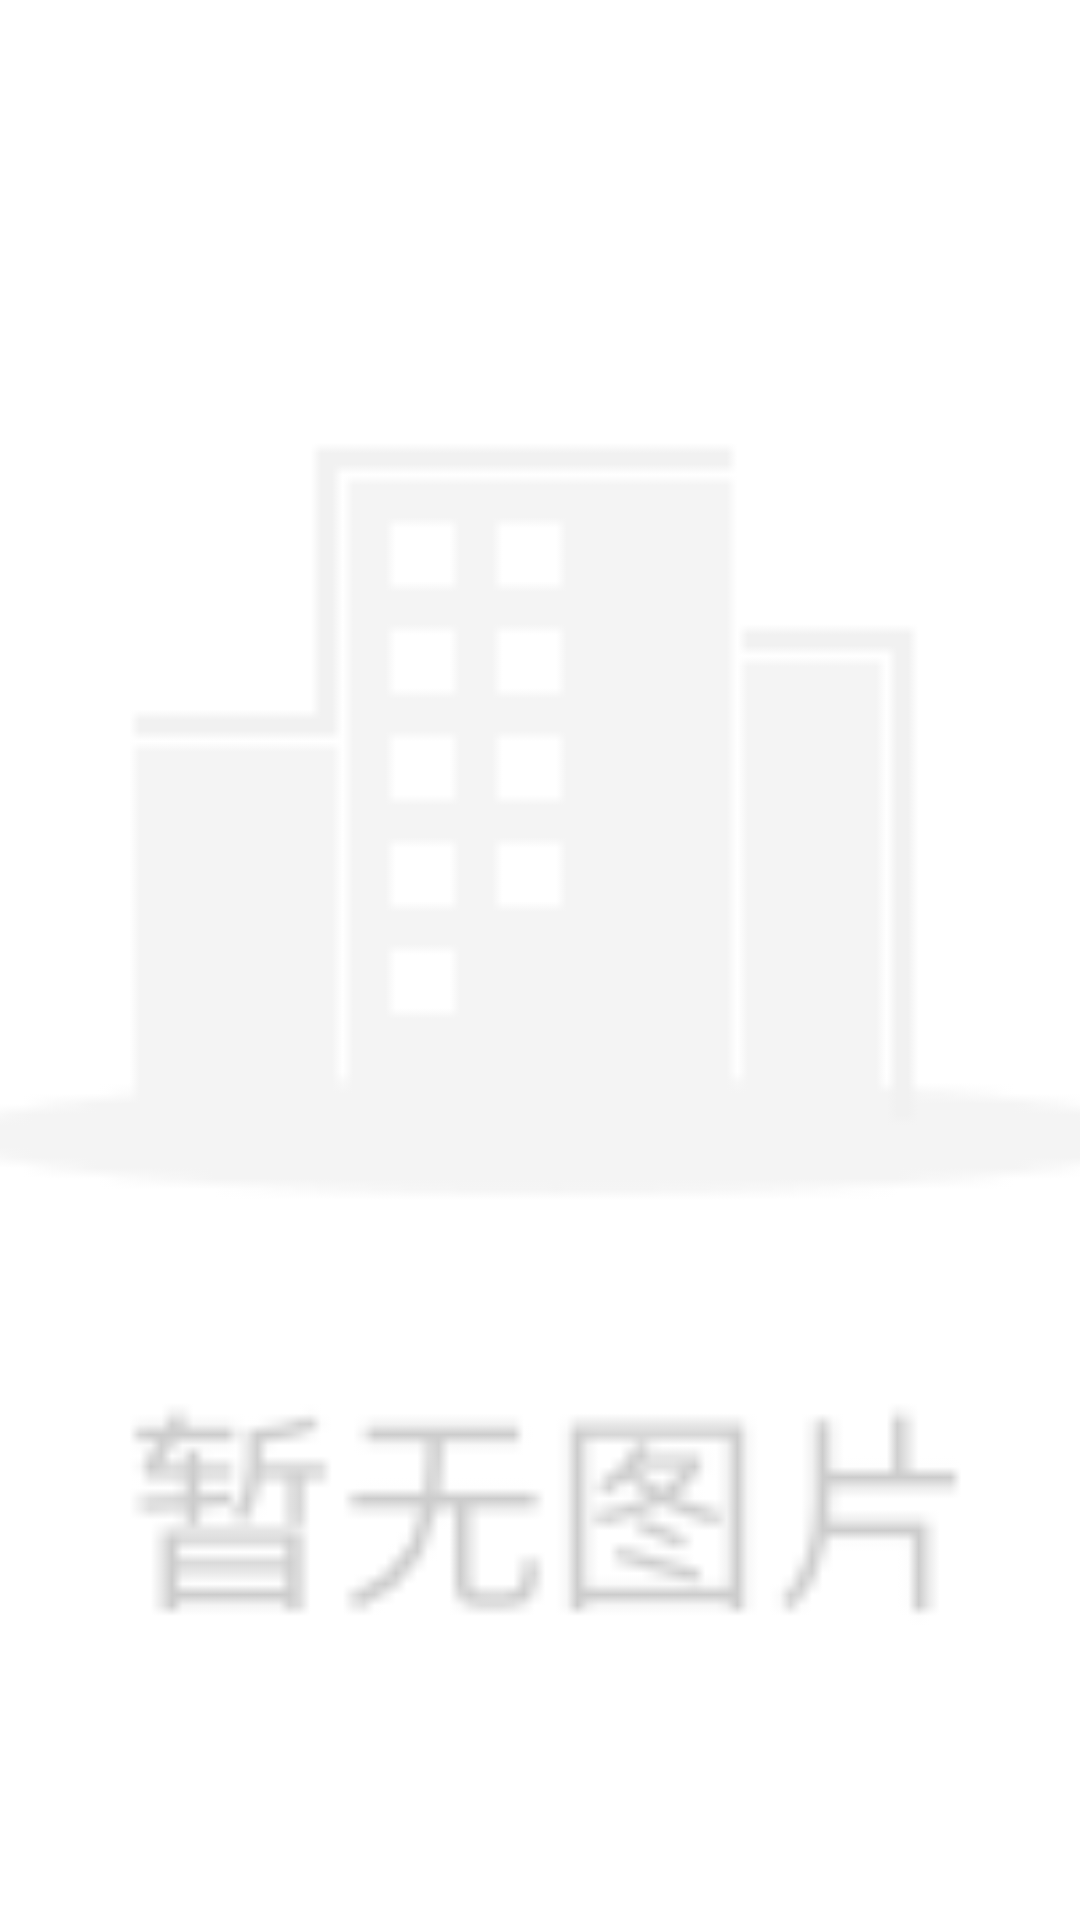

Write the Android layout XML for this screen, with the resource values it uses.
<!-- AndroidManifest.xml: application theme AppTheme -->
<!-- res/layout/dashboard_banner.xml -->
<?xml version="1.0" encoding="utf-8"?>
<ImageView xmlns:android="http://schemas.android.com/apk/res/android"
           android:id="@+id/image"
           android:scaleType="centerCrop"
           android:layout_width="wrap_content"
           android:layout_height="wrap_content"
           android:src="@mipmap/default_image_gray"/>
<!-- resources referenced by this layout -->
<resources>
  <!-- mipmap default_image_gray: png bitmap (mipmap-xhdpi, 4610 bytes) -->
  <style name="AppTheme" parent="Theme.AppCompat.Light.DarkActionBar">
          
          <item name="colorPrimary">@color/color_008577</item>
          <item name="colorPrimaryDark">@color/color_00574B</item>
          <item name="colorAccent">@color/color_D81B60</item>
      </style>
  <color name="color_008577">#008577</color>
  <color name="color_00574B">#00574B</color>
  <color name="color_D81B60">#D81B60</color>
</resources>
